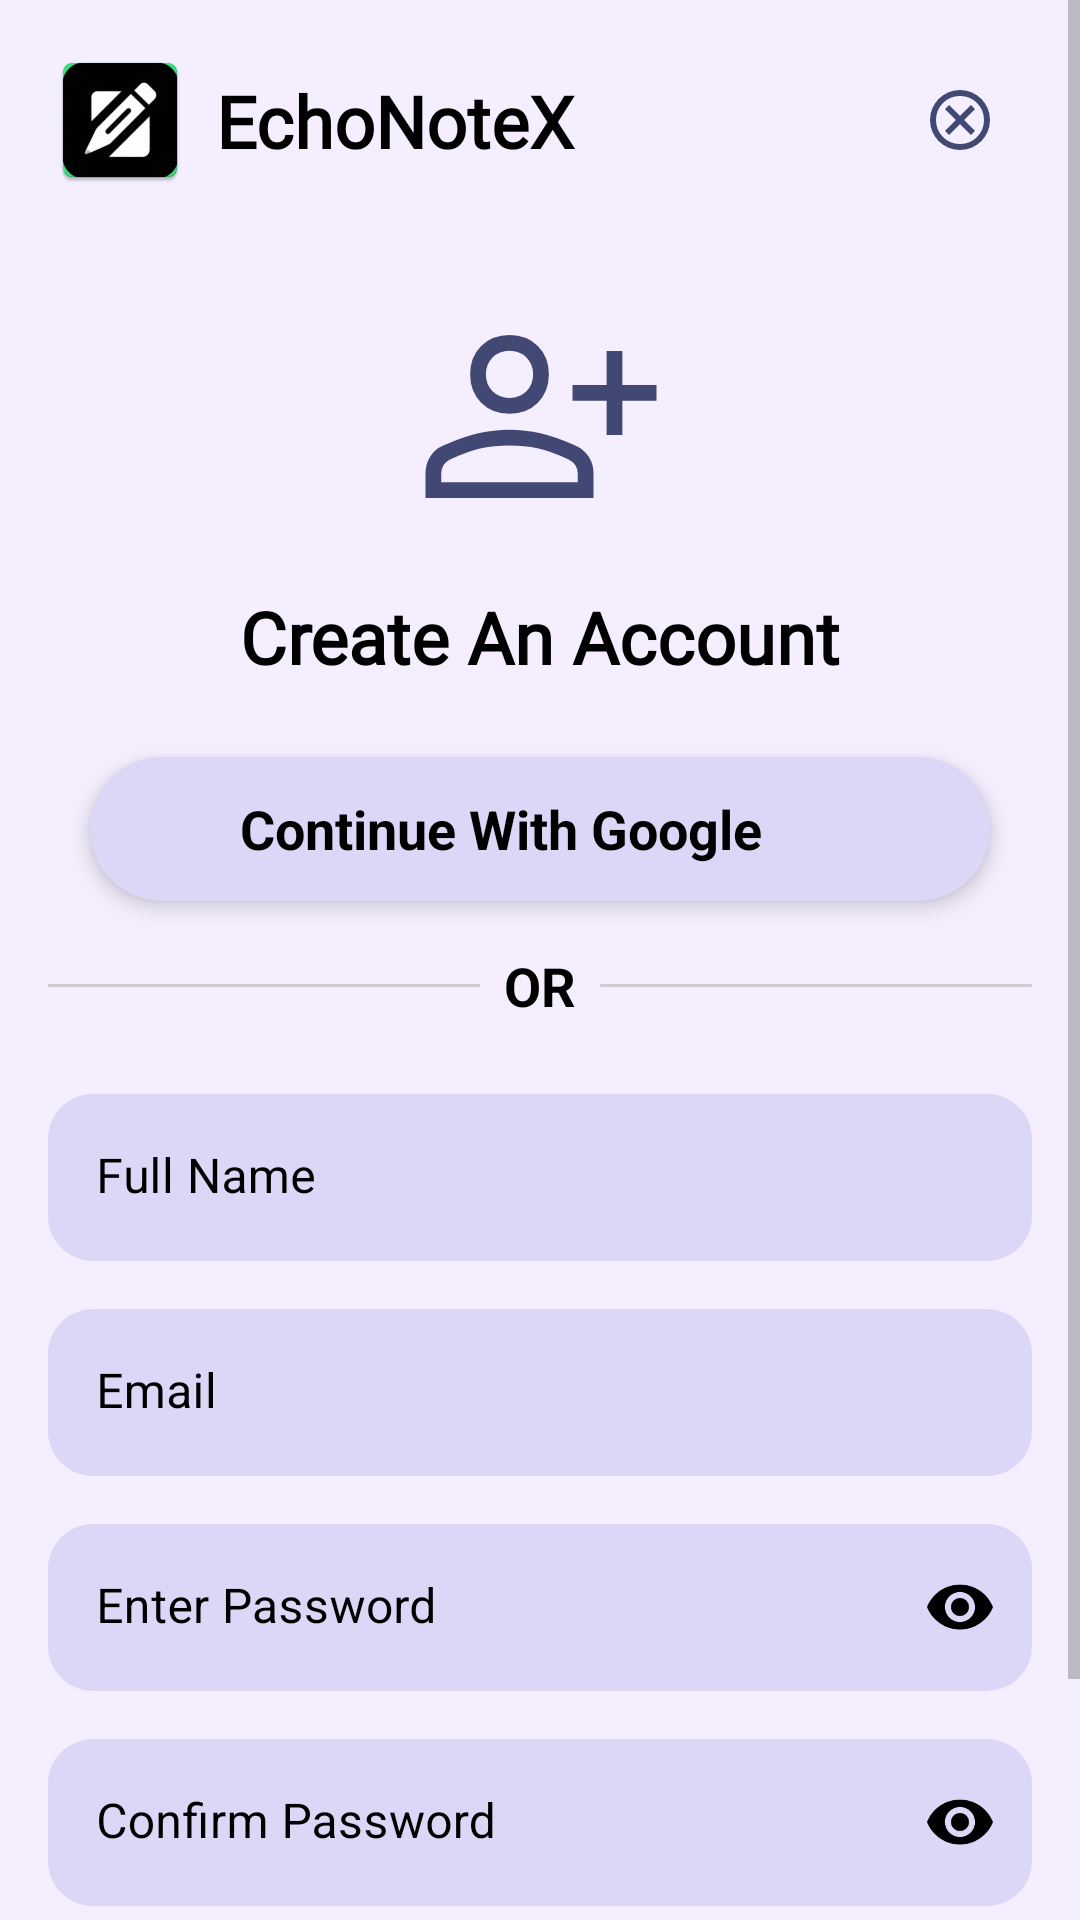

Layout XML and referenced resources for this Android screen:
<!-- AndroidManifest.xml: application theme Theme.EchoNote -->
<!-- res/layout/activity_register.xml -->
<?xml version="1.0" encoding="utf-8"?>
<ScrollView xmlns:android="http://schemas.android.com/apk/res/android"
    xmlns:app="http://schemas.android.com/apk/res-auto"
    xmlns:tools="http://schemas.android.com/tools"
    android:layout_width="match_parent"
    android:layout_height="match_parent"
    android:fillViewport="true"
    tools:context=".ui.auth.RegisterActivity">

    <androidx.constraintlayout.widget.ConstraintLayout
        android:id="@+id/main"
        android:layout_width="match_parent"
        android:layout_height="wrap_content"
        android:background="@color/off_white"
        android:padding="16dp">

        <ImageView
            android:id="@+id/ic_logo_image"
            android:layout_width="48dp"
            android:layout_height="48dp"
            android:contentDescription="@string/app_logo"
            android:transitionName="shared_logo"
            app:layout_constraintStart_toStartOf="parent"
            app:layout_constraintTop_toTopOf="parent"
            app:srcCompat="@mipmap/ic_launcher" />

        <TextView
            android:id="@+id/appName_register_textView"
            android:layout_width="0dp"
            android:layout_height="wrap_content"
            android:layout_marginStart="8dp"
            android:fontFamily="@font/caveatbrush_regular"
            android:text="@string/app_name"
            android:textSize="24sp"
            android:textStyle="bold"
            android:textColor="@color/black"
            app:layout_constraintBottom_toBottomOf="@id/ic_logo_image"
            app:layout_constraintEnd_toStartOf="@id/ic_register_close"
            app:layout_constraintStart_toEndOf="@+id/ic_logo_image"
            app:layout_constraintTop_toTopOf="@id/ic_logo_image" />

        <ImageView
            android:id="@+id/ic_register_close"
            android:layout_width="48dp"
            android:layout_height="48dp"
            android:contentDescription="@string/close_button"
            android:padding="12dp"
            app:layout_constraintEnd_toEndOf="parent"
            app:layout_constraintTop_toTopOf="parent"
            app:srcCompat="@drawable/ic_close" />

        <ImageView
            android:id="@+id/ic_register"
            android:layout_width="115dp"
            android:layout_height="84dp"
            android:layout_marginTop="32dp"
            android:contentDescription="@string/register_vector"
            app:layout_constraintEnd_toEndOf="parent"
            app:layout_constraintStart_toStartOf="parent"
            app:layout_constraintTop_toBottomOf="@id/ic_logo_image"
            app:srcCompat="@drawable/ic_user_reg" />

        <TextView
            android:id="@+id/create_accountTextView"
            android:layout_width="0dp"
            android:layout_height="wrap_content"
            android:layout_marginTop="16dp"
            android:fontFamily="@font/poppins_semibold"
            android:text="@string/create_account"
            android:textAlignment="center"
            android:textSize="24sp"
            android:textStyle="bold"
            android:textColor="@color/black"
            app:layout_constraintEnd_toEndOf="parent"
            app:layout_constraintStart_toStartOf="parent"
            app:layout_constraintTop_toBottomOf="@id/ic_register" />

        <com.google.android.material.card.MaterialCardView
            android:id="@+id/register_login_cardView"
            android:layout_width="300dp"
            android:layout_height="48dp"
            android:layout_marginTop="24dp"
            android:layout_marginStart="16dp"
            android:layout_marginEnd="16dp"
            app:cardBackgroundColor="@color/light_purple"
            app:cardCornerRadius="24dp"
            app:cardElevation="4dp"
            app:layout_constraintEnd_toEndOf="parent"
            app:layout_constraintStart_toStartOf="parent"
            app:layout_constraintTop_toBottomOf="@id/create_accountTextView"
            app:strokeWidth="0dp">

            <LinearLayout
                android:layout_width="match_parent"
                android:layout_height="match_parent"
                android:orientation="horizontal"
                android:gravity="center_vertical">

                <ImageView
                    android:id="@+id/register_login_google"
                    android:layout_width="24dp"
                    android:layout_height="24dp"
                    android:contentDescription="@string/alt_google_login"
                    android:scaleType="fitCenter"
                    android:src="@drawable/ic_google"
                    android:layout_marginStart="16dp" />
                <TextView
                    android:layout_width="wrap_content"
                    android:layout_height="wrap_content"
                    android:text="@string/continue_google"
                    android:textSize="18sp"
                    android:textStyle="bold"
                    android:textColor="@color/black"
                    android:paddingStart="10dp"
                    android:paddingEnd="10dp"/>

            </LinearLayout>

        </com.google.android.material.card.MaterialCardView>

        <TextView
            android:id="@+id/or_divider_textView"
            android:layout_width="wrap_content"
            android:layout_height="wrap_content"
            android:layout_marginTop="16dp"
            android:text="@string/alt_OR"
            android:textColor="@color/black"
            android:textSize="18sp"
            android:textStyle="bold"
            app:layout_constraintEnd_toEndOf="parent"
            app:layout_constraintStart_toStartOf="parent"
            app:layout_constraintTop_toBottomOf="@id/register_login_cardView" />

        <View
            android:layout_width="0dp"
            android:layout_height="1dp"
            android:layout_marginEnd="8dp"
            android:background="@color/divider_color"
            app:layout_constraintBottom_toBottomOf="@id/or_divider_textView"
            app:layout_constraintEnd_toStartOf="@id/or_divider_textView"
            app:layout_constraintStart_toStartOf="parent"
            app:layout_constraintTop_toTopOf="@id/or_divider_textView" />

        <View
            android:layout_width="0dp"
            android:layout_height="1dp"
            android:layout_marginStart="8dp"
            android:background="@color/divider_color"
            app:layout_constraintBottom_toBottomOf="@id/or_divider_textView"
            app:layout_constraintEnd_toEndOf="parent"
            app:layout_constraintStart_toEndOf="@id/or_divider_textView"
            app:layout_constraintTop_toTopOf="@id/or_divider_textView" />

        <com.google.android.material.textfield.TextInputLayout
            android:id="@+id/fname_textInputLayout"
            style="@style/Widget.App.TextInputLayout"
            android:layout_width="0dp"
            android:layout_height="wrap_content"
            android:layout_marginTop="24dp"
            app:layout_constraintEnd_toEndOf="parent"
            app:layout_constraintStart_toStartOf="parent"
            app:layout_constraintTop_toBottomOf="@id/or_divider_textView">

            <com.google.android.material.textfield.TextInputEditText
                android:id="@+id/fname_textInput"
                android:layout_width="match_parent"
                android:layout_height="wrap_content"
                android:hint="@string/name_prompt"
                android:inputType="textPersonName"
                android:singleLine="true" />
        </com.google.android.material.textfield.TextInputLayout>

        <com.google.android.material.textfield.TextInputLayout
            android:id="@+id/register_email_textInputLayout"
            style="@style/Widget.App.TextInputLayout"
            android:layout_width="0dp"
            android:layout_height="wrap_content"
            android:layout_marginTop="16dp"
            app:layout_constraintEnd_toEndOf="parent"
            app:layout_constraintStart_toStartOf="parent"
            app:layout_constraintTop_toBottomOf="@+id/fname_textInputLayout">

            <com.google.android.material.textfield.TextInputEditText
                android:id="@+id/register_email_textInput"
                android:layout_width="match_parent"
                android:layout_height="wrap_content"
                android:hint="@string/prompt_email"
                android:inputType="textEmailAddress"
                android:singleLine="true" />
        </com.google.android.material.textfield.TextInputLayout>

        <com.google.android.material.textfield.TextInputLayout
            android:id="@+id/register_password_textInputLayout"
            style="@style/Widget.App.TextInputLayout"
            android:layout_width="0dp"
            android:layout_height="wrap_content"
            android:layout_marginTop="16dp"
            app:endIconMode="password_toggle"
            app:endIconTint="@color/black"
            app:layout_constraintEnd_toEndOf="parent"
            app:layout_constraintStart_toStartOf="parent"
            app:layout_constraintTop_toBottomOf="@id/register_email_textInputLayout">

            <com.google.android.material.textfield.TextInputEditText
                android:id="@+id/register_password_textInput"
                android:layout_width="match_parent"
                android:layout_height="wrap_content"
                android:hint="@string/enter_password_prompt"
                android:inputType="textPassword" />
        </com.google.android.material.textfield.TextInputLayout>

        <com.google.android.material.textfield.TextInputLayout
            android:id="@+id/confirm_password_textInputLayout"
            style="@style/Widget.App.TextInputLayout"
            android:layout_width="0dp"
            android:layout_height="wrap_content"
            android:layout_marginTop="16dp"
            app:endIconMode="password_toggle"
            app:endIconTint="@color/black"
            app:layout_constraintEnd_toEndOf="parent"
            app:layout_constraintStart_toStartOf="parent"
            app:layout_constraintTop_toBottomOf="@id/register_password_textInputLayout">

            <com.google.android.material.textfield.TextInputEditText
                android:id="@+id/confirm_password_textInput"
                android:layout_width="match_parent"
                android:layout_height="wrap_content"
                android:hint="@string/confirm_password_prompt"
                android:inputType="textPassword" />
        </com.google.android.material.textfield.TextInputLayout>

        <com.google.android.material.button.MaterialButton
            android:id="@+id/sign_up_button"
            android:layout_width="0dp"
            android:layout_height="wrap_content"
            android:layout_marginTop="24dp"
            android:paddingVertical="12dp"
            android:text="@string/sign_up"
            android:textColor="@color/white"
            android:textSize="18sp"
            app:backgroundTint="@color/dark_blue"
            app:cornerRadius="16dp"
            app:layout_constraintEnd_toEndOf="parent"
            app:layout_constraintStart_toStartOf="parent"
            app:layout_constraintTop_toBottomOf="@id/confirm_password_textInputLayout" />

    </androidx.constraintlayout.widget.ConstraintLayout>
</ScrollView>
<!-- resources referenced by this layout -->
<resources>
  <color name="black">#FF000000</color>
  <color name="dark_blue">#424874</color>
  <color name="divider_color">#CCCCCC</color>
  <color name="light_purple">#DCD6F7</color>
  <color name="off_white">#F4EEFF</color>
  <color name="white">#FFFFFFFF</color>
  <!-- drawable ic_close (drawable) -->
  <vector xmlns:android="http://schemas.android.com/apk/res/android"
      android:width="24dp"
      android:height="24dp"
      android:viewportWidth="960"
      android:viewportHeight="960">
    <path
        android:pathData="m336,680 l144,-144 144,144 56,-56 -144,-144 144,-144 -56,-56 -144,144 -144,-144 -56,56 144,144 -144,144 56,56ZM480,880q-83,0 -156,-31.5T197,763q-54,-54 -85.5,-127T80,480q0,-83 31.5,-156T197,197q54,-54 127,-85.5T480,80q83,0 156,31.5T763,197q54,54 85.5,127T880,480q0,83 -31.5,156T763,763q-54,54 -127,85.5T480,880ZM480,800q134,0 227,-93t93,-227q0,-134 -93,-227t-227,-93q-134,0 -227,93t-93,227q0,134 93,227t227,93ZM480,480Z"
        android:fillColor="@color/dark_blue"/>
  </vector>
  <!-- drawable ic_user_reg (drawable) -->
  <vector xmlns:android="http://schemas.android.com/apk/res/android"
      android:width="48dp"
      android:height="48dp"
      android:viewportWidth="960"
      android:viewportHeight="960">
    <path
        android:pathData="M730,560v-130L600,430v-60h130v-130h60v130h130v60L790,430v130h-60ZM360,479q-66,0 -108,-42t-42,-108q0,-66 42,-108t108,-42q66,0 108,42t42,108q0,66 -42,108t-108,42ZM40,800v-94q0,-35 17.5,-63.5T108,600q75,-33 133.34,-46.5t118.5,-13.5Q420,540 478,553.5T611,600q33,15 51,43t18,63v94L40,800ZM100,740h520v-34q0,-16 -9,-30.5T587,654q-71,-33 -120,-43.5T360,600q-58,0 -107.5,10.5T132,654q-15,7 -23.5,21.5T100,706v34ZM360,419q39,0 64.5,-25.5T450,329q0,-39 -25.5,-64.5T360,239q-39,0 -64.5,25.5T270,329q0,39 25.5,64.5T360,419ZM360,329ZM360,740Z"
        android:fillColor="@color/dark_blue"/>
  </vector>
  <string name="alt_OR">OR</string>
  <string name="alt_google_login">Alternative Google Login</string>
  <string name="app_logo">App Logo</string>
  <string name="app_name">EchoNoteX</string>
  <string name="close_button">Close Button</string>
  <string name="confirm_password_prompt">Confirm Password</string>
  <string name="continue_google">Continue With Google</string>
  <string name="create_account">Create An Account</string>
  <string name="enter_password_prompt">Enter Password</string>
  <string name="name_prompt">Full Name</string>
  <string name="prompt_email">Email</string>
  <string name="register_vector">Register Icon</string>
  <string name="sign_up">Sign up</string>
  <style name="Widget.App.TextInputLayout" parent="Widget.MaterialComponents.TextInputLayout.FilledBox">
          <item name="android:textColorHint">@color/black</item>
          <item name="boxBackgroundColor">@color/light_purple</item>
          <item name="boxStrokeWidth">0dp</item>
          <item name="boxStrokeWidthFocused">0dp</item>
          <item name="boxCornerRadiusBottomEnd">15dp</item>
          <item name="boxCornerRadiusBottomStart">15dp</item>
          <item name="boxCornerRadiusTopEnd">15dp</item>
          <item name="boxCornerRadiusTopStart">15dp</item>
      </style>
  <style name="Theme.EchoNote" parent="Base.Theme.EchoNote" />
  <color name="light_blue">#A6B1E1</color>
  <color name="medium_grey">#8A8A8A</color>
  <color name="clickable_text">#1E88E5</color>
</resources>
